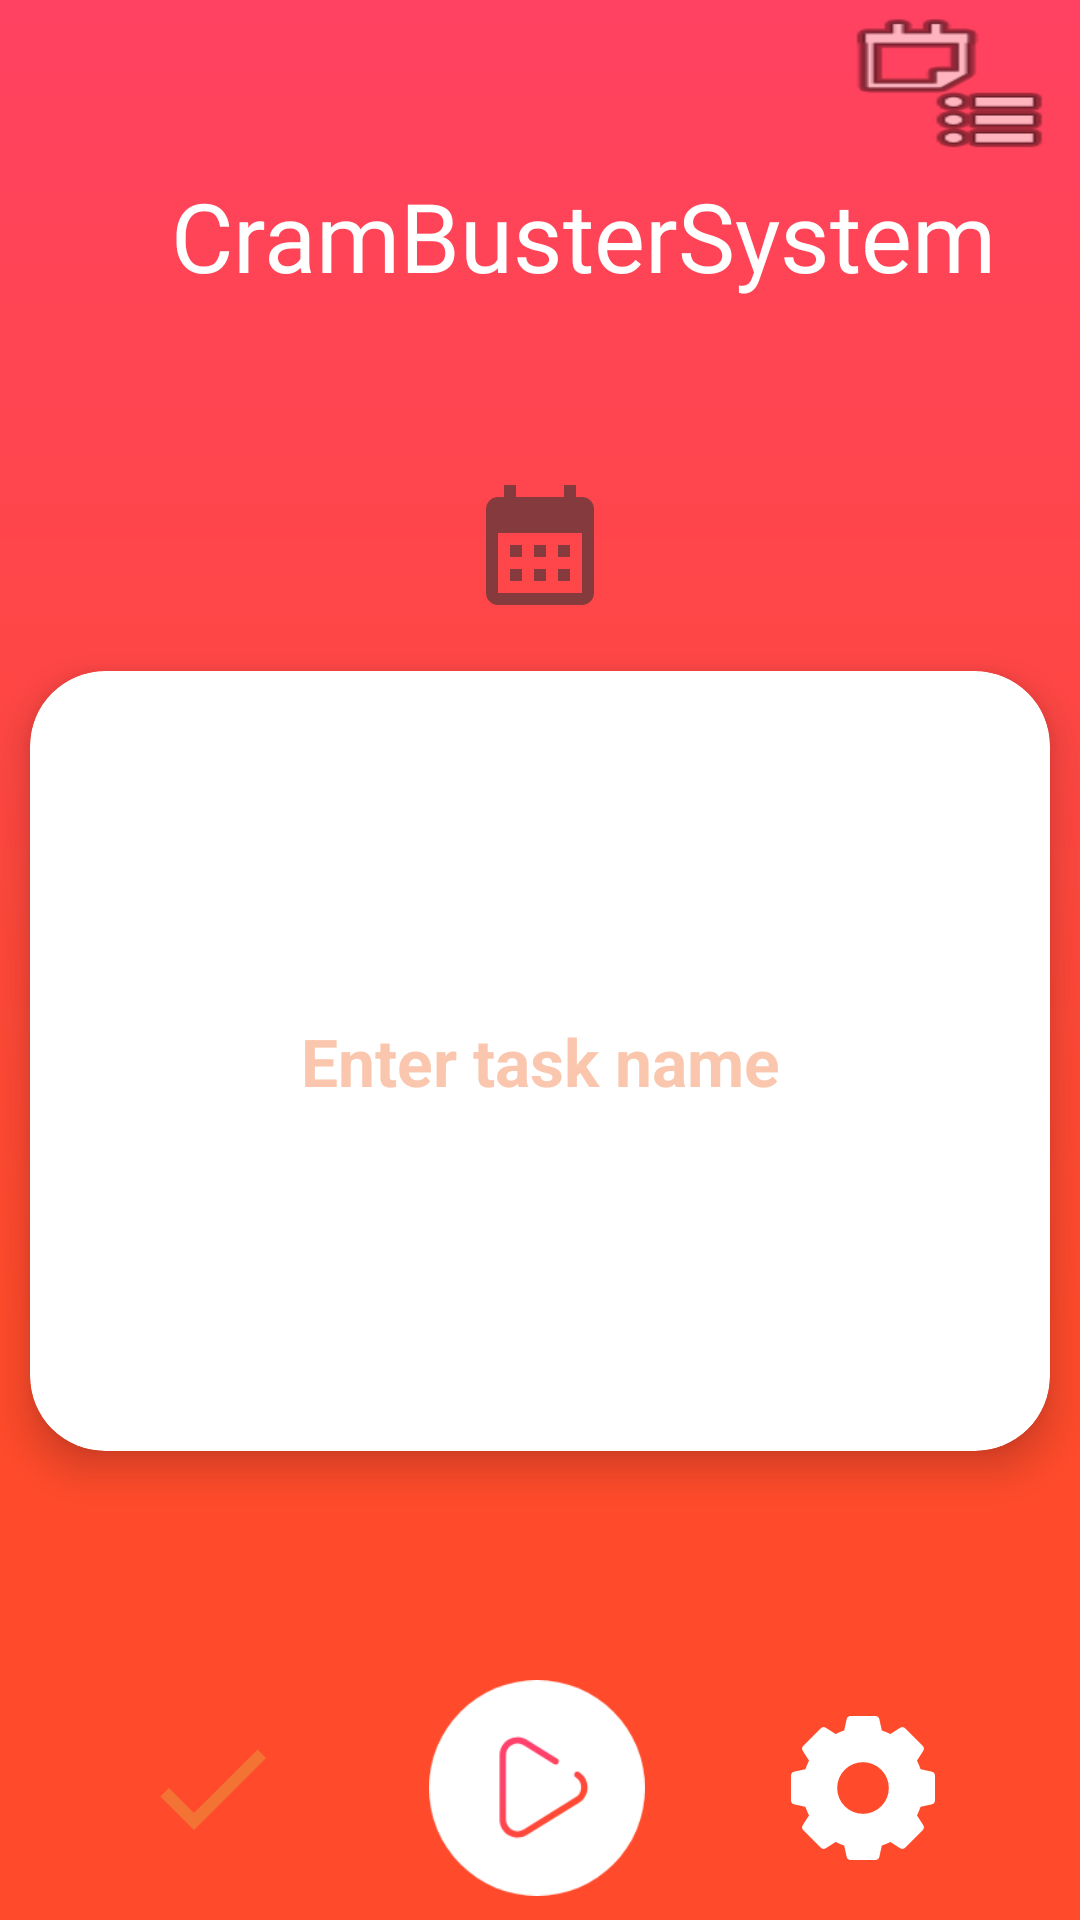

Write the Android layout XML for this screen, with the resource values it uses.
<!-- AndroidManifest.xml: application theme Theme.CramBusterApp -->
<!-- res/layout/activity_main.xml -->
<?xml version="1.0" encoding="utf-8"?>
<androidx.constraintlayout.widget.ConstraintLayout xmlns:android="http://schemas.android.com/apk/res/android"
    xmlns:app="http://schemas.android.com/apk/res-auto"
    xmlns:tools="http://schemas.android.com/tools"
    android:layout_width="match_parent"
    android:layout_height="match_parent"
    android:background="@drawable/bg"
    tools:context=".MainActivity">

    <TextView
        android:id="@+id/textView"
        android:layout_width="wrap_content"
        android:layout_height="wrap_content"
        android:layout_marginStart="52dp"
        android:layout_marginTop="52dp"
        android:fontFamily="@font/quicksand_medium"
        android:padding="5dp"
        android:text="CramBusterSystem"
        android:textColor="#FFFFFF"
        android:textSize="32sp"
        app:layout_constraintStart_toStartOf="parent"
        app:layout_constraintTop_toTopOf="parent"
        tools:fontFamily="@font/raleway_semibold" />

    <TextView
        android:id="@+id/countdown_textview_main"
        android:layout_width="wrap_content"
        android:layout_height="wrap_content"
        android:layout_marginStart="8dp"
        android:layout_marginTop="20dp"
        android:layout_marginEnd="8dp"
        android:layout_marginBottom="8dp"
        android:textAppearance="@style/TextAppearance.AppCompat.Large"
        android:textColor="#FFFFFF"
        android:textSize="40sp"
        app:layout_constraintBottom_toTopOf="@id/cardview_main"
        app:layout_constraintEnd_toEndOf="parent"
        app:layout_constraintStart_toStartOf="parent"
        app:layout_constraintTop_toTopOf="parent"
        tools:text="25:00" />

    <androidx.cardview.widget.CardView
        android:id="@+id/cardview_main"
        android:layout_width="match_parent"
        android:layout_height="260dp"
        android:layout_margin="10dp"
        android:layout_marginStart="8dp"
        android:layout_marginTop="8dp"
        android:layout_marginEnd="8dp"
        android:layout_marginBottom="8dp"
        android:focusable="true"
        android:minHeight="220dp"
        app:cardCornerRadius="25dp"
        app:cardElevation="8dp"
        app:layout_constraintBottom_toTopOf="@id/timer_button_main"
        app:layout_constraintEnd_toEndOf="parent"
        app:layout_constraintStart_toStartOf="parent"
        app:layout_constraintTop_toBottomOf="@id/countdown_textview_main">

        <androidx.constraintlayout.widget.ConstraintLayout
            android:layout_width="match_parent"
            android:layout_height="match_parent">

            <EditText
                android:id="@+id/current_task_name_textview_main"
                android:layout_width="265dp"
                android:layout_height="100dp"
                android:layout_centerHorizontal="true"
                android:layout_marginStart="8dp"
                android:layout_marginTop="8dp"
                android:layout_marginEnd="8dp"
                android:layout_marginBottom="8dp"
                android:background="@android:color/transparent"
                android:cursorVisible="true"
                android:defaultValue="Task 1"
                android:gravity="center"
                android:hint="@string/task_hint"
                android:inputType="textCapSentences|textShortMessage|textMultiLine"
                android:scrollHorizontally="false"
                android:textAppearance="@style/TextAppearance.AppCompat.Large"
                android:textColor="#F37335"
                android:textColorHint="#66F37335"
                android:textSize="22sp"
                android:textStyle="bold"
                app:layout_constraintBottom_toBottomOf="parent"
                app:layout_constraintEnd_toEndOf="parent"
                app:layout_constraintStart_toStartOf="parent"
                app:layout_constraintTop_toTopOf="parent"
                tools:fontFamily="@font/quicksand_medium" />

            <TextView
                android:id="@+id/session_completed_value_textview_main"
                android:layout_width="wrap_content"
                android:layout_height="wrap_content"
                android:layout_below="@id/current_task_name_textview_main"
                android:layout_alignParentEnd="true"
                android:layout_marginEnd="8dp"
                android:layout_marginBottom="8dp"
                android:textAppearance="@style/TextAppearance.AppCompat.Large"
                android:textColor="#59F37335"
                android:textSize="20sp"
                android:textStyle="bold"
                app:layout_constraintBottom_toBottomOf="parent"
                app:layout_constraintEnd_toEndOf="parent"
                tools:text="1" />

            
            <LinearLayout
                android:id="@+id/insert_point"
                android:layout_width="0dp"
                android:layout_height="24dp"
                android:layout_marginStart="8dp"
                android:layout_marginBottom="8dp"
                android:orientation="horizontal"
                app:layout_constraintBottom_toBottomOf="parent"
                app:layout_constraintEnd_toStartOf="@id/session_completed_value_textview_main"
                app:layout_constraintStart_toStartOf="parent"></LinearLayout>

        </androidx.constraintlayout.widget.ConstraintLayout>

    </androidx.cardview.widget.CardView>

    <ImageView
        android:id="@+id/finish_imageview_main"
        android:layout_width="48dp"
        android:layout_height="48dp"
        android:layout_marginStart="6dp"
        android:background="@drawable/circle"
        android:clickable="true"
        android:contentDescription="@string/complete_imageview_content_desc"
        android:scaleType="fitXY"
        android:src="@drawable/complete"
        app:layout_constraintBottom_toBottomOf="@+id/timer_button_main"
        app:layout_constraintEnd_toStartOf="@id/timer_button_main"
        app:layout_constraintHorizontal_bias="0.5"
        app:layout_constraintStart_toStartOf="parent"
        app:layout_constraintTop_toTopOf="@+id/timer_button_main" />

    <ToggleButton
        android:id="@+id/timer_button_main"
        android:layout_width="72dp"
        android:layout_height="72dp"
        android:layout_marginStart="8dp"
        android:layout_marginEnd="8dp"
        android:layout_marginBottom="8dp"
        android:background="@drawable/check"
        android:textOff=""
        android:textOn=""
        app:layout_constraintBottom_toBottomOf="parent"
        app:layout_constraintEnd_toStartOf="@id/settings_imageview_main"
        app:layout_constraintHorizontal_bias="0.5"
        app:layout_constraintStart_toEndOf="@id/finish_imageview_main" />

    <ImageView
        android:id="@+id/settings_imageview_main"
        android:layout_width="48dp"
        android:layout_height="48dp"
        android:layout_marginEnd="8dp"
        android:clickable="true"
        android:contentDescription="@string/settings_imageview_content_desc"
        android:scaleType="fitXY"
        android:src="@drawable/setting"
        app:layout_constraintBottom_toBottomOf="@+id/timer_button_main"
        app:layout_constraintEnd_toEndOf="parent"
        app:layout_constraintHorizontal_bias="0.5"
        app:layout_constraintStart_toEndOf="@id/timer_button_main"
        app:layout_constraintTop_toTopOf="@+id/timer_button_main" />

    <androidx.constraintlayout.widget.Guideline
        android:id="@+id/guideline"
        android:layout_width="wrap_content"
        android:layout_height="wrap_content"
        android:orientation="horizontal"
        app:layout_constraintGuide_begin="523dp" />

    <Button
        android:id="@+id/calendar"
        android:layout_width="48dp"
        android:layout_height="48dp"
        android:background="@drawable/calendar"
        android:src="@drawable/calendar"
        app:layout_constraintBottom_toTopOf="@+id/cardview_main"
        app:layout_constraintEnd_toEndOf="@+id/countdown_textview_main"
        app:layout_constraintStart_toStartOf="@+id/countdown_textview_main"
        app:layout_constraintTop_toBottomOf="@+id/countdown_textview_main" />

    <Button
        android:id="@+id/menu"
        android:layout_width="wrap_content"
        android:layout_height="wrap_content"
        android:layout_marginTop="4dp"
        android:background="@android:drawable/ic_menu_agenda"
        app:layout_constraintBottom_toTopOf="@+id/textView"
        app:layout_constraintEnd_toEndOf="parent"
        app:layout_constraintHorizontal_bias="1.0"
        app:layout_constraintStart_toStartOf="@+id/textView"
        app:layout_constraintTop_toTopOf="parent" />

</androidx.constraintlayout.widget.ConstraintLayout>
<!-- resources referenced by this layout -->
<resources>
  <!-- drawable bg: png bitmap (drawable, 5688 bytes) -->
  <!-- drawable calendar (drawable) -->
  <vector xmlns:android="http://schemas.android.com/apk/res/android"
      android:width="24dp"
      android:height="24dp"
      android:viewportWidth="24"
      android:viewportHeight="24"
      android:tint="#333333"
      android:alpha="0.6">
    <path
        android:fillColor="@android:color/black"
        android:pathData="M19,4h-1V2h-2v2H8V2H6v2H5C3.89,4 3.01,4.9 3.01,6L3,20c0,1.1 0.89,2 2,2h14c1.1,0 2,-0.9 2,-2V6C21,4.9 20.1,4 19,4zM19,20H5V10h14V20zM9,14H7v-2h2V14zM13,14h-2v-2h2V14zM17,14h-2v-2h2V14zM9,18H7v-2h2V18zM13,18h-2v-2h2V18zM17,18h-2v-2h2V18z"/>
  </vector>
  <!-- drawable check (drawable) -->
  <?xml version="1.0" encoding="utf-8"?>
  <selector xmlns:android="http://schemas.android.com/apk/res/android">
  
      <item android:drawable="@drawable/stopbtn"
          android:state_checked="true"
          />
      
      <item android:drawable="@drawable/playbtn"
          android:state_checked="false"/>
  </selector>
  <!-- drawable complete (drawable) -->
  <vector xmlns:android="http://schemas.android.com/apk/res/android"
      android:width="24dp"
      android:height="24dp"
      android:viewportWidth="24.0"
      android:viewportHeight="24.0">
      <path
          android:fillColor="#F37335"
          android:pathData="M9,16.17L4.83,12l-1.42,1.41L9,19 21,7l-1.41,-1.41z"/>
  </vector>
  <!-- drawable setting (drawable) -->
  <vector android:height="24dp" android:viewportHeight="34"
      android:viewportWidth="34" android:width="24dp" xmlns:android="http://schemas.android.com/apk/res/android">
      <path android:fillColor="#fff" android:pathData="M33.2,13.129l-2.613,-0.568a14.221,14.221 0,0 0,-0.841 -2.028l1.447,-2.25a1.016,1.016 0,0 0,-0.136 -1.268L26.985,2.944a1.016,1.016 0,0 0,-1.268 -0.136l-2.25,1.447a14.222,14.222 0,0 0,-2.028 -0.841L20.871,0.8a1.016,1.016 0,0 0,-0.993 -0.8L14.121,0a1.016,1.016 0,0 0,-0.993 0.8l-0.568,2.613a14.222,14.222 0,0 0,-2.028 0.841L8.282,2.807a1.016,1.016 0,0 0,-1.268 0.136L2.944,7.015a1.016,1.016 0,0 0,-0.136 1.268l1.447,2.25a14.222,14.222 0,0 0,-0.841 2.028L0.8,13.129a1.016,1.016 0,0 0,-0.8 0.993v5.757a1.016,1.016 0,0 0,0.8 0.993l2.613,0.568a14.221,14.221 0,0 0,0.841 2.028l-1.447,2.25a1.016,1.016 0,0 0,0.136 1.268l4.071,4.071a1.016,1.016 0,0 0,1.268 0.136l2.25,-1.447a14.222,14.222 0,0 0,2.028 0.841l0.568,2.613a1.016,1.016 0,0 0,0.993 0.8h5.757a1.016,1.016 0,0 0,0.993 -0.8l0.568,-2.613a14.221,14.221 0,0 0,2.028 -0.841l2.25,1.447a1.016,1.016 0,0 0,1.268 -0.136l4.071,-4.071a1.016,1.016 0,0 0,0.136 -1.268l-1.447,-2.25a14.222,14.222 0,0 0,0.841 -2.028l2.613,-0.568a1.016,1.016 0,0 0,0.8 -0.993L33.999,14.121A1.016,1.016 0,0 0,33.2 13.129ZM23.1,17A6.1,6.1 0,1 1,17 10.9,6.1 6.1,0 0,1 23.1,17ZM23.1,17"/>
  </vector>
  <string name="complete_imageview_content_desc">Complete Image</string>
  <string name="settings_imageview_content_desc">Settings Image</string>
  <string name="task_hint">Enter task name</string>
  <style name="Theme.CramBusterApp" parent="Theme.AppCompat.Light.NoActionBar">
          
          <item name="colorPrimary">@color/purple_500</item>
          <item name="colorPrimaryDark">@color/purple_700</item>
          <item name="colorAccent">@color/teal_200</item>
          
      </style>
  <!-- drawable stopbtn: png bitmap (drawable, 2741 bytes) -->
  <!-- drawable playbtn: png bitmap (drawable, 4807 bytes) -->
  <color name="purple_500">#6900FF</color>
  <color name="purple_700">#18004D</color>
  <color name="teal_200">#003832</color>
</resources>
